Run: headless pygame with SDL's dummy video driver; simulated clock (each Clock.tick advances the game by its frame time, no real sleeping); random seed 0; keys injected as events and as key.get_pressed() state; no mouse input.
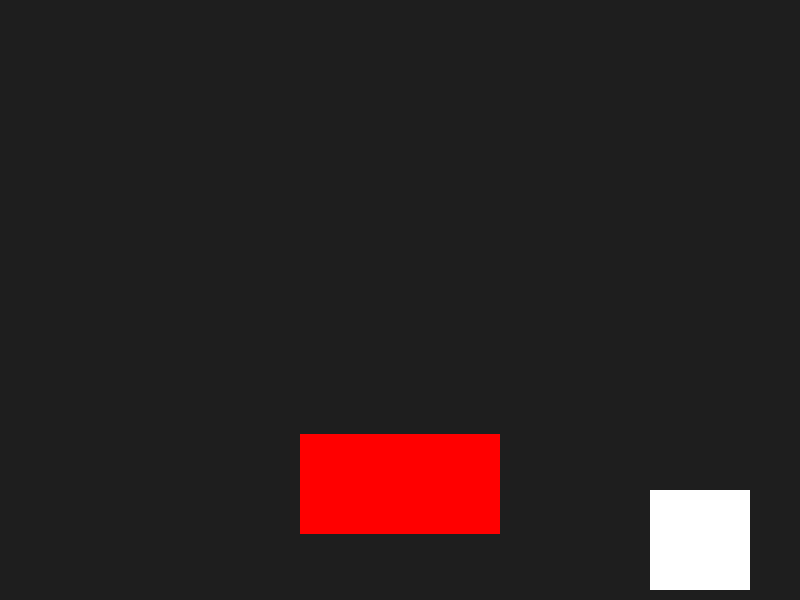
Frame 1 of 4 · flips 1–60 · no input
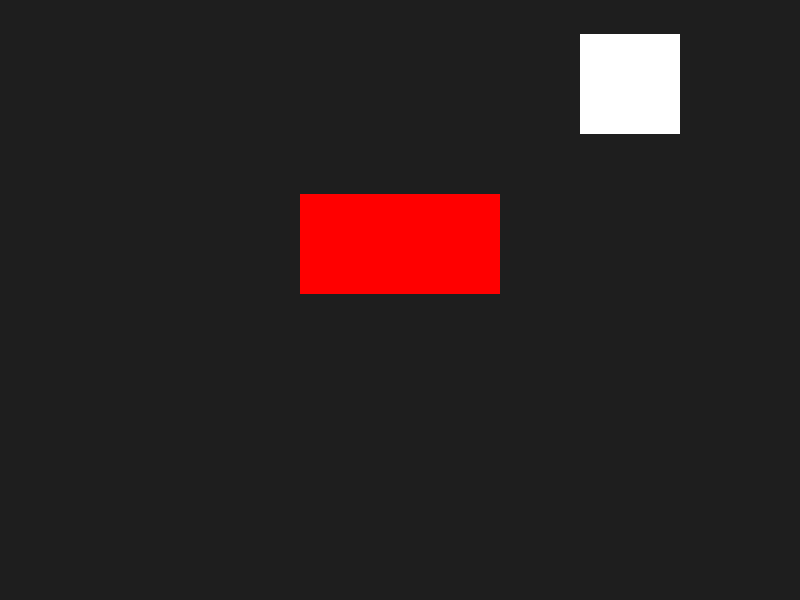
Frame 2 of 4 · flips 61–180 · tapped SPACE, RETURN · held RIGHT (→), D
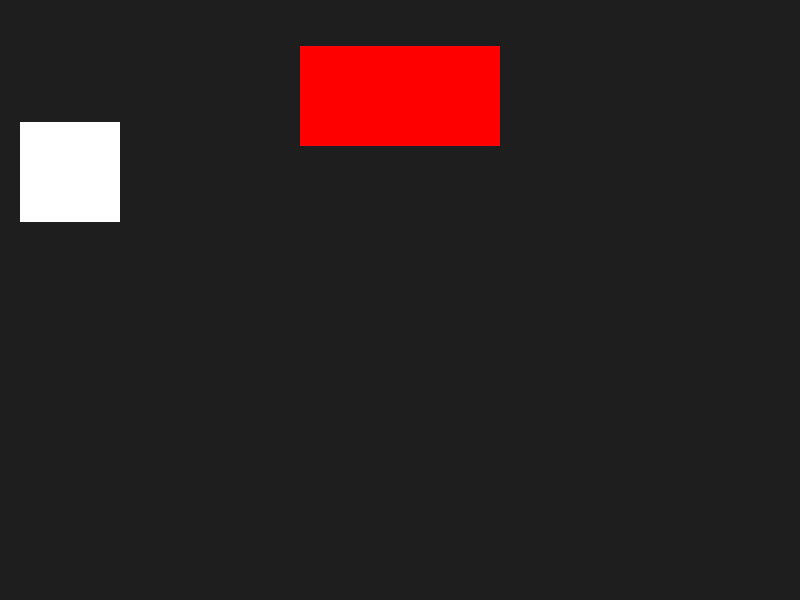
Frame 3 of 4 · flips 181–300 · held DOWN (↓), S
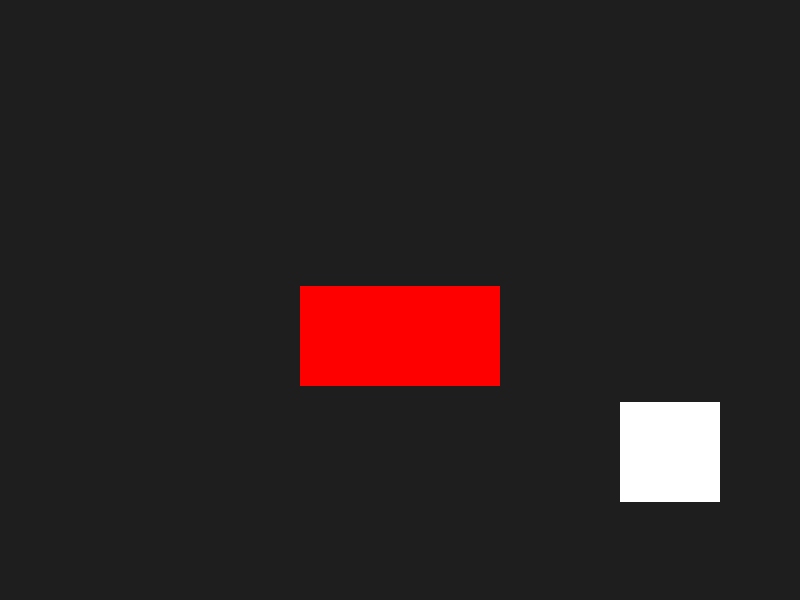
Frame 4 of 4 · flips 301–420 · held LEFT (←), A, UP (↑), W

The pygame program that drew these frames:

import pygame, sys

pygame.init()

clock = pygame.time.Clock()
screen_width, screen_height = 800,600
screen = pygame.display.set_mode((screen_width,screen_height))

moving_rect = pygame.Rect(350,250,100,100)
xspeed,yspeed = 5,4

other_rect = pygame.Rect(300,450,200,100)
other_speed = 2

def bouncing_rect():
    global xspeed, yspeed, other_speed

    moving_rect.x += xspeed
    moving_rect.y += yspeed
    other_rect.y += other_speed

    #collision with screen borders
    if moving_rect.right > screen_width and xspeed > 0:
        xspeed *= -1
    if moving_rect.left <= 0 and xspeed < 0:
        xspeed *= -1
    if moving_rect.bottom > screen_height and yspeed > 0:
        yspeed *= -1
    if moving_rect.top <= 0 and yspeed < 0:
        yspeed *= -1
    if other_rect.bottom > screen_height or other_rect.top <= 0:
        other_speed *= -1

    # collision with rect
    collision_tolerance = 10
    if moving_rect.colliderect(other_rect):
        if abs(other_rect.top - moving_rect.bottom) < collision_tolerance and yspeed > 0:
            yspeed *= -1
        if abs(other_rect.bottom - moving_rect.top) < collision_tolerance and yspeed < 0:
            yspeed *= -1
        if abs(other_rect.right - moving_rect.left) < collision_tolerance and xspeed < 0 :
            xspeed *= -1
        if abs(other_rect.left - moving_rect.right) < collision_tolerance and xspeed > 0:
            xspeed *= -1

    pygame.draw.rect(screen,(255,0,0),other_rect)
    pygame.draw.rect(screen,(255,255,255),moving_rect)


while True:
    for event in pygame.event.get():
        if event.type == pygame.QUIT:
            pygame.quit()
            sys.exit()

    screen.fill((30,30,30))

    bouncing_rect()

    pygame.display.flip()
    clock.tick(60)
